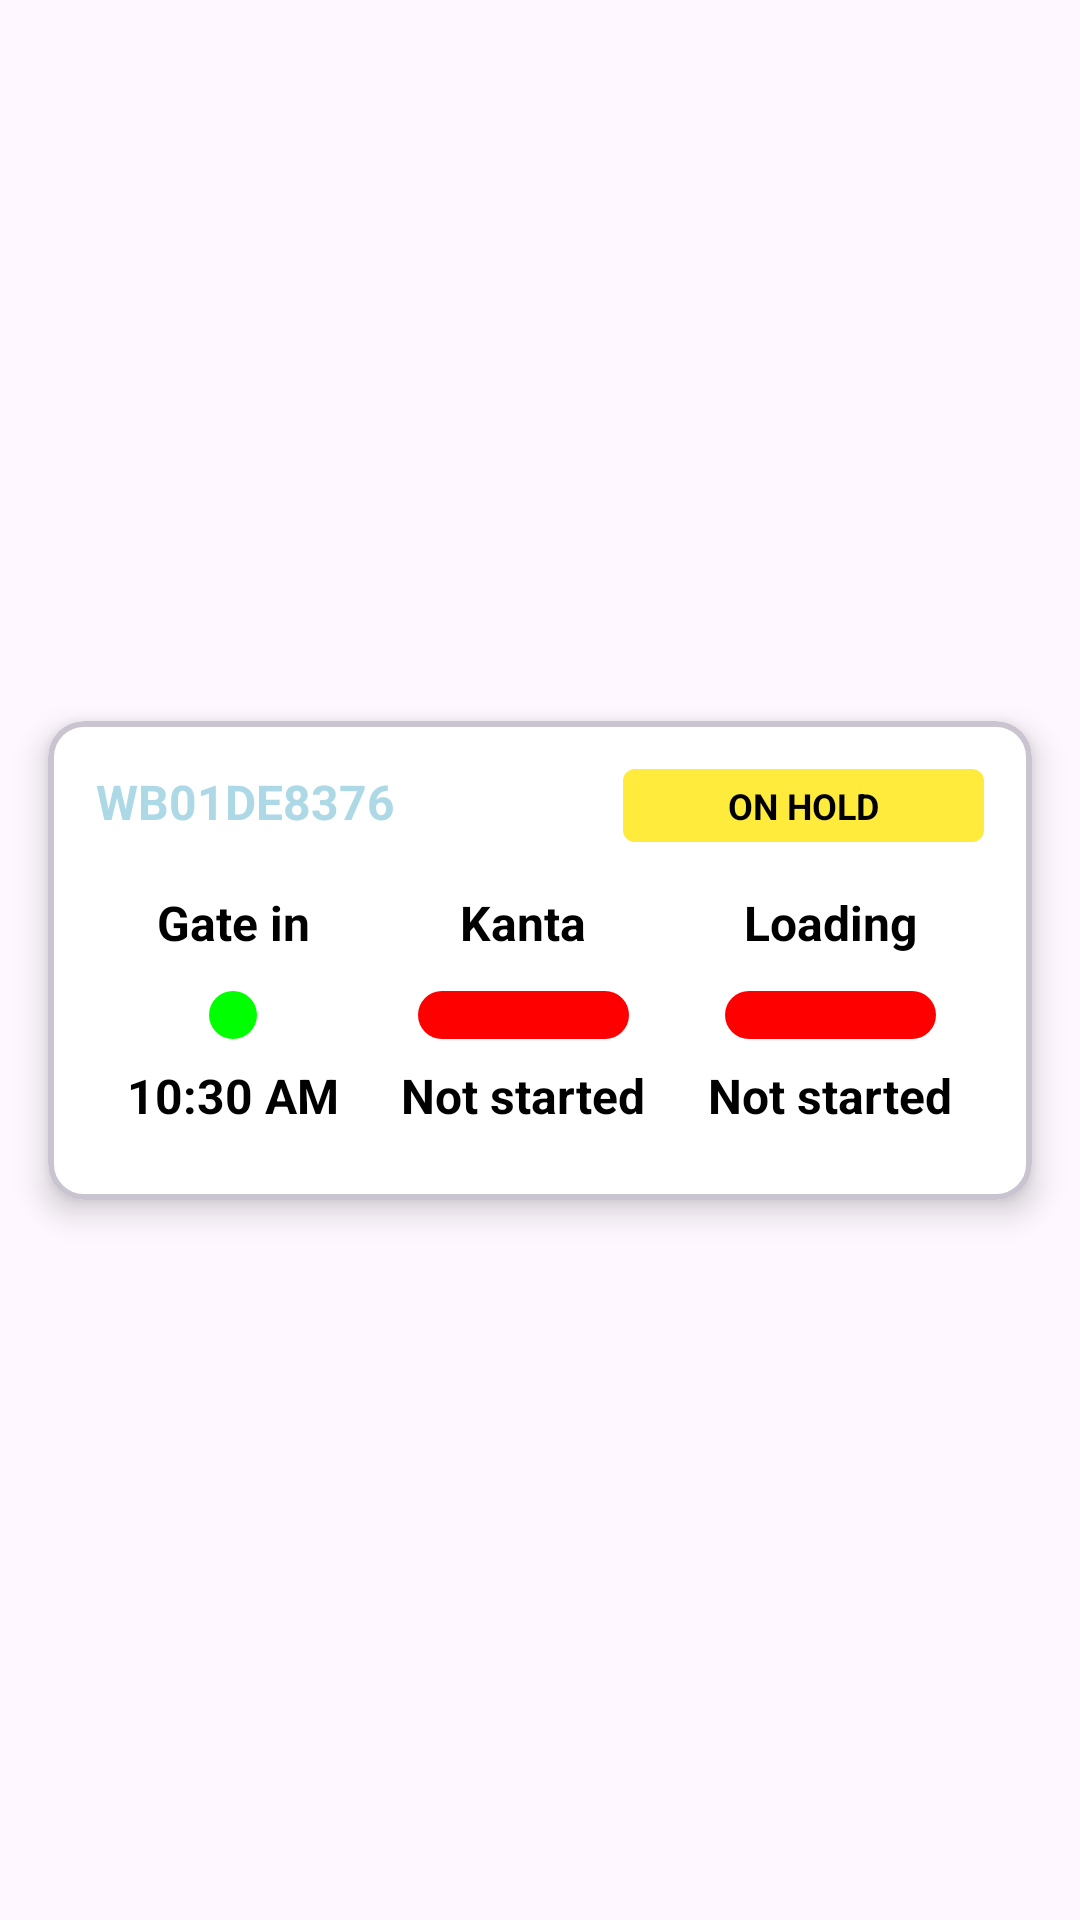

Android layout source for this screen:
<!-- AndroidManifest.xml: application theme Theme.GateNavigator -->
<!-- res/layout/vehicledetails_row_items.xml -->
<?xml version="1.0" encoding="utf-8"?>
<androidx.constraintlayout.widget.ConstraintLayout xmlns:android="http://schemas.android.com/apk/res/android"
xmlns:app="http://schemas.android.com/apk/res-auto"
xmlns:tools="http://schemas.android.com/tools"
android:layout_width="match_parent"
  android:id="@id/main"
android:layout_height="wrap_content">

<com.google.android.material.card.MaterialCardView
    android:id="@+id/vehicle_detail_card"
    android:layout_width="0dp"
    android:layout_height="wrap_content"
    android:layout_margin="16dp"
    android:backgroundTint="@color/white"
    app:cardElevation="6dp"
    app:layout_constraintBottom_toBottomOf="parent"
    app:layout_constraintEnd_toEndOf="parent"
    app:layout_constraintStart_toStartOf="parent"

    app:layout_constraintTop_toTopOf="parent"
    app:strokeWidth="2dp">
    <LinearLayout
        android:id="@+id/vd_parent_LL"
        android:layout_width="match_parent"
        android:layout_height="wrap_content"
        android:backgroundTint="#00236191"
        android:orientation="vertical"
        android:padding="16dp">


        <TableLayout
            android:layout_width="match_parent"
            android:layout_height="match_parent">

            <TableRow
                android:layout_width="match_parent"
                android:layout_height="match_parent">

                
                <TextView
                    android:id="@+id/tv_vehicle_number"
                    android:layout_width="wrap_content"
                    android:layout_height="wrap_content"
                    android:layout_weight="4"
                    android:text="WB01DE8376"
                    android:textColor="@color/hyperblue"

                        android:textStyle="bold"
                    android:textSize="16sp"
                    app:layout_constraintStart_toStartOf="parent"
                    app:layout_constraintTop_toTopOf="parent" />

                
                <TextView
                    android:id="@+id/tv_status_badge"
                    android:layout_width="wrap_content"
                    android:layout_height="wrap_content"
                    android:textAlignment="center"
                    android:layout_weight="2"
                    android:textAllCaps="true"
                    android:background="@drawable/status_badge_background"
                    android:paddingHorizontal="16dp"
                    android:paddingVertical="4dp"
                    android:text="ON HOLD"
                    android:textColor="@color/black"
                    android:textStyle="bold"
                    android:textSize="12sp"
                    app:layout_constraintEnd_toEndOf="parent"
                    app:layout_constraintTop_toTopOf="parent" />


            </TableRow>

        </TableLayout>

    <LinearLayout
        android:id="@+id/horizontal_LL"
        android:layout_width="match_parent"
        android:layout_height="wrap_content"
        android:backgroundTint="#00236191"
        android:orientation="horizontal"
        android:layout_marginTop="8dp"
     >

    <TableLayout
        android:layout_width="wrap_content"
        android:layout_height="match_parent"
        android:padding="8dp"
        android:layout_weight="1"
            >
            <TableRow
                android:layout_width="match_parent"
                android:layout_height="match_parent">
                
                <TextView
                    android:id="@+id/tv_gate_in_label"
                    android:layout_width="wrap_content"
                    android:layout_height="wrap_content"
                    android:text="Gate in"
                    android:layout_weight="1"
                    android:textColor="@color/black"
                    android:textStyle="bold"
                    android:textAlignment="center"
                    android:textSize="16dp"
                    />

            </TableRow>
            <TableRow
                android:layout_width="wrap_content"
                android:layout_height="match_parent"
                android:padding="8dp"
                >

            
                <ImageView
                    android:id="@+id/iv_gate_in_status"
                    android:layout_width="16dp"
                    android:layout_height="16dp"
                    android:layout_marginTop="4dp"
                    android:layout_weight="1"
                    android:src="@drawable/status_circle_green"
                    app:layout_constraintStart_toEndOf="@id/tv_gate_in_time"
                    app:layout_constraintTop_toTopOf="@id/tv_gate_in_time" />


                    />



            </TableRow>


            <TableRow

                android:layout_width="match_parent"
                android:layout_height="match_parent">

                <TextView
                    android:id="@+id/tv_gate_in_time"
                    android:layout_width="wrap_content"
                    android:layout_height="wrap_content"
                    android:layout_weight="1"
                    android:textAlignment="center"
                    android:text="10:30 AM"
                    android:textColor="@color/black"
                    android:textStyle="bold"
                    android:textSize="16sp"
                    app:layout_constraintStart_toStartOf="parent"
                    app:layout_constraintTop_toBottomOf="@id/tv_gate_in_label" />


            </TableRow>



        </TableLayout>

        <TableLayout
            android:layout_width="wrap_content"
            android:layout_height="match_parent"
            android:padding="8dp"
            android:layout_weight="1"

            >
            <TableRow
                android:layout_width="match_parent"
                android:layout_height="match_parent">

                
                <TextView
                    android:id="@+id/tv_kanta_label"
                    android:layout_width="match_parent"
                    android:layout_height="wrap_content"
                    android:layout_weight="1"

                    android:text="Kanta"
                    android:textColor="@color/black"
                    android:textStyle="bold"
                    android:textAlignment="center"
                    android:textSize="16dp"
                     />


            </TableRow>
            <TableRow
                android:layout_width="wrap_content"
                android:layout_height="match_parent"
                android:padding="8dp"
                >

                
                <ImageView
                    android:id="@+id/iv_kanta_status"
                    android:layout_width="16dp"
                    android:layout_height="16dp"
                    android:layout_marginTop="4dp"
                    android:layout_weight="1"
                    android:background="@drawable/status_circle_red" />

            </TableRow>


            <TableRow

                android:layout_width="match_parent"
                android:layout_height="match_parent">

                <TextView
                    android:id="@+id/tv_kanta_time"
                    android:layout_width="wrap_content"
                    android:layout_height="wrap_content"
                    android:layout_weight="1"
                    android:textAlignment="center"
                    android:text="Not started"
                    android:textColor="@color/black"
                    android:textStyle="bold"
                    android:textSize="16sp"
                    app:layout_constraintStart_toStartOf="parent"
                    app:layout_constraintTop_toBottomOf="@id/tv_kanta_label" />



            </TableRow>



        </TableLayout>

        <TableLayout
            android:layout_width="wrap_content"
            android:layout_height="match_parent"
            android:padding="8dp"
            android:layout_weight="1"

            >
            <TableRow
                android:layout_width="match_parent"
                android:layout_height="match_parent">
                
                <TextView
                    android:layout_weight="1"

                    android:id="@+id/tv_loading_label"
                    android:layout_width="wrap_content"
                    android:layout_height="wrap_content"
                    android:text="Loading"
                    android:textColor="@color/black"
                    android:textStyle="bold"
                    android:textAlignment="center"
                    android:textSize="16dp"

                     />


            </TableRow>
            <TableRow
                android:layout_width="wrap_content"
                android:layout_height="match_parent"
                android:padding="8dp"


                >

                
                <ImageView

                    android:id="@+id/iv_loading_status"
                    android:layout_width="16dp"
                    android:layout_height="16dp"
                    android:layout_marginTop="4dp"
                    android:layout_weight="1"

                    android:background="@drawable/status_circle_red" />


            </TableRow>


            <TableRow

                android:layout_width="match_parent"
                android:layout_height="match_parent">

                <TextView
                    android:layout_weight="1"
                    android:id="@+id/tv_loading_time"
                    android:layout_width="wrap_content"
                    android:layout_height="wrap_content"
                    android:textAlignment="center"
                    android:text="Not started"
                    android:textColor="@color/black"
                    android:textStyle="bold"
                    android:textSize="16sp"
                    app:layout_constraintStart_toStartOf="parent"
                    app:layout_constraintTop_toBottomOf="@id/tv_loading_label" />



            </TableRow>



        </TableLayout>






    </LinearLayout>
    </LinearLayout>
    

</com.google.android.material.card.MaterialCardView>
</androidx.constraintlayout.widget.ConstraintLayout>
<!-- resources referenced by this layout -->
<resources>
  <color name="black">#FF000000</color>
  <color name="hyperblue">#ADD8E6</color>
  <color name="white">#FFFFFFFF</color>
  <!-- drawable status_badge_background (drawable) -->
  <?xml version="1.0" encoding="utf-8"?>
  <shape xmlns:android="http://schemas.android.com/apk/res/android">
  <solid android:color="#FFEB3B" />
  <corners android:radius="4dp" />
  </shape>
  <!-- drawable status_circle_green (drawable) -->
  <?xml version="1.0" encoding="utf-8"?>
  <shape xmlns:android="http://schemas.android.com/apk/res/android">
  <solid android:color="#00FF00" />
  <size android:width="16dp" android:height="16dp" />
  <corners android:radius="8dp" /> 
  </shape>
  <!-- drawable status_circle_red (drawable) -->
  <?xml version="1.0" encoding="utf-8"?>
  <shape xmlns:android="http://schemas.android.com/apk/res/android">
  <solid android:color="#FF0000" />
  <size android:width="16dp" android:height="16dp" />
  <corners android:radius="8dp" /> 
  </shape>
  <style name="Theme.GateNavigator" parent="Base.Theme.GateNavigator" />
  <style name="Base.Theme.GateNavigator" parent="Theme.Material3.DayNight.NoActionBar">
          
          
      </style>
</resources>
